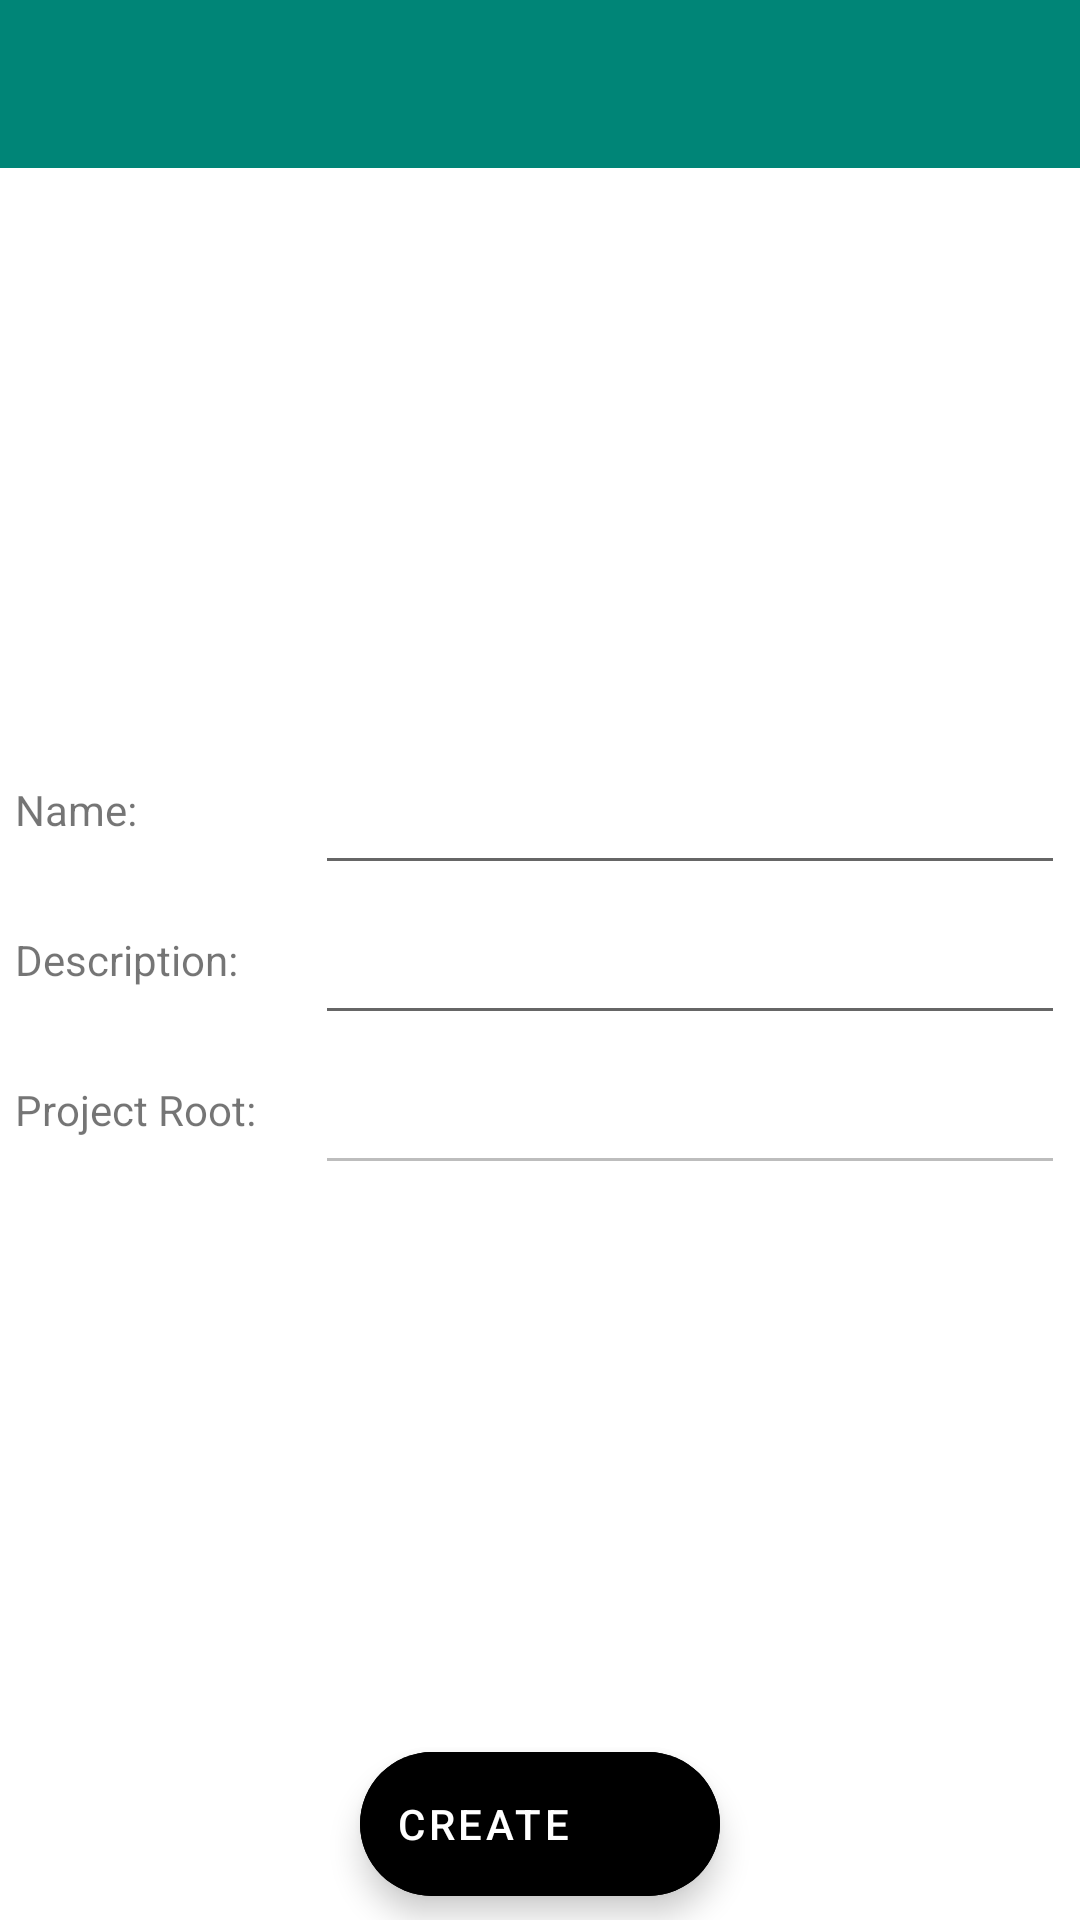

Produce the Android XML layout that renders to this screen, including the resource entries it uses.
<!-- AndroidManifest.xml: application theme AppTheme -->
<!-- res/layout/ds_activity_create_project.xml -->
<?xml version="1.0" encoding="utf-8"?>
<androidx.constraintlayout.widget.ConstraintLayout xmlns:android="http://schemas.android.com/apk/res/android"
    xmlns:app="http://schemas.android.com/apk/res-auto"
    xmlns:tools="http://schemas.android.com/tools"
    android:layout_width="match_parent"
    android:layout_height="match_parent"
    android:fitsSystemWindows="true"
    tools:context=".CreateProject">

    <com.google.android.material.appbar.AppBarLayout
        android:id="@+id/appBar"
        android:layout_width="match_parent"
        android:layout_height="wrap_content"
        app:theme="@style/ToolBarTheme.ToolBarStyle"
        app:layout_constraintTop_toTopOf="parent">

        
        <androidx.appcompat.widget.Toolbar
            android:id="@+id/appbar"
            android:layout_width="match_parent"
            android:layout_height="wrap_content"
            android:background="?attr/colorPrimary"
            android:minHeight="?attr/actionBarSize"
            app:layout_scrollFlags="enterAlways"
            app:titleTextColor="@android:color/white"/>

    </com.google.android.material.appbar.AppBarLayout>

    <LinearLayout
        android:layout_width="match_parent"
        android:layout_height="match_parent"
        android:orientation="horizontal"
        android:gravity="center">

        <LinearLayout
            android:layout_width="wrap_content"
            android:layout_height="wrap_content"
            android:orientation="vertical">

            <TextView
                android:layout_width="100dp"
                android:layout_height="50dp"
                android:gravity="center_vertical"
                android:text="@string/Name"
                />
            <TextView
                android:layout_width="100dp"
                android:layout_height="50dp"
                android:gravity="center_vertical"
                android:text="@string/Description"
                />
            <TextView
                android:layout_width="100dp"
                android:layout_height="50dp"
                android:gravity="center_vertical"
                android:text="@string/ProjectRoot"
                />
        </LinearLayout>

        <LinearLayout
            android:layout_width="250dp"
            android:layout_height="wrap_content"
            android:orientation="vertical"
            android:gravity="center_vertical">

            <EditText
                android:id="@+id/NameTask"
                android:layout_width="match_parent"
                android:singleLine="true"
                android:layout_height="50dp"
                android:gravity="center_vertical"/>
            <EditText
                android:id="@+id/DescriptionTask"
                android:layout_width="match_parent"
                android:singleLine="true"
                android:layout_height="50dp"
                android:gravity="center_vertical"/>
            <EditText
                android:id="@+id/ProjectTaskRoot"
                android:layout_width="match_parent"
                android:layout_height="50dp"
                android:gravity="center_vertical"
                android:textAlignment="center"
                android:lines="1"
                android:ellipsize="end"
                android:inputType="text"
                android:singleLine="true"
                android:enabled="false"/>
        </LinearLayout>


    </LinearLayout>

    <com.google.android.material.floatingactionbutton.ExtendedFloatingActionButton
        android:id="@+id/createProjectFAB"
        android:layout_width="wrap_content"
        android:layout_height="wrap_content"
        android:layout_margin="8dp"
        android:backgroundTint="@android:color/black"
        android:text="@string/Create"
        android:textColor="@android:color/white"
        app:icon="@drawable/ic_check_white"
        app:iconTint="@android:color/white"
        app:layout_constraintBottom_toBottomOf="parent"
        app:layout_constraintEnd_toEndOf="parent"
        app:layout_constraintStart_toStartOf="parent"
        app:layout_constraintVertical_bias="0.976" />

</androidx.constraintlayout.widget.ConstraintLayout>
<!-- resources referenced by this layout -->
<resources>
  <string name="Create">Create</string>
  <string name="Description">Description:</string>
  <string name="Name">Name:</string>
  <string name="ProjectRoot">Project Root:</string>
  <style name="ToolBarTheme.ToolBarStyle" parent="ThemeOverlay.AppCompat.Dark.ActionBar">
          <item name="android:textColorPrimary"> @android:color/white </item>
          <item name="android:textColor"> @color/black </item>
          <item name="android:textColorPrimaryInverse"> @color/white </item>
      </style>
  <style name="AppTheme" parent="Theme.MaterialComponents.Light.NoActionBar">
          
          <item name="colorPrimary">@color/colorPrimary</item>
          <item name="colorPrimaryDark">@color/colorPrimaryDark</item>
          <item name="colorAccent">@color/colorAccent</item>
          <item name="windowActionModeOverlay">true</item>
          <item name="android:windowContentTransitions">true</item>
  
  
  
          
          <item name="material_dialog_background">#FFFFFF</item>
          <item name="material_dialog_title_text_color">#000000</item>
          <item name="material_dialog_message_text_color">#5F5F5F</item>
          <item name="material_dialog_positive_button_color">@color/colorAccent</item>
          <item name="material_dialog_positive_button_text_color">#FFFFFF</item>
          <item name="material_dialog_negative_button_text_color">@color/colorAccent</item>
      </style>
  <color name="black">#000000</color>
  <color name="white">#FFFFFF</color>
  <color name="colorPrimary">#008577</color>
  <color name="colorPrimaryDark">#00574B</color>
  <color name="colorAccent">#D81B60</color>
</resources>
